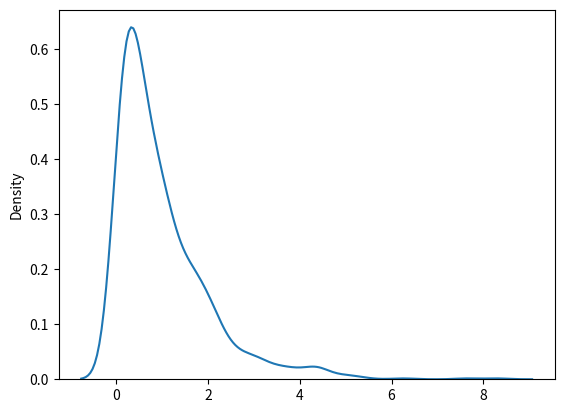

Python code for this plot:

# Exponential dist : it is used for describing the time till next event that is like failure or success.
# parameters - scale(inverse of rate (see lam poisson dist chapter)),size .
# here we will draw a sample for exponential dist with 2.0 scale and 2*3 size:

from numpy import random
wajahat = random.exponential(scale=2 , size=(2 , 3))
print(wajahat)
 
# Visualization of Exponential  dist :

from numpy import random
import matplotlib.pyplot as plt
import seaborn as sns
sns.distplot(random.exponential(size=1000) , hist=False)
plt.show() 


#__________________BEST OF LUCK ____________________#